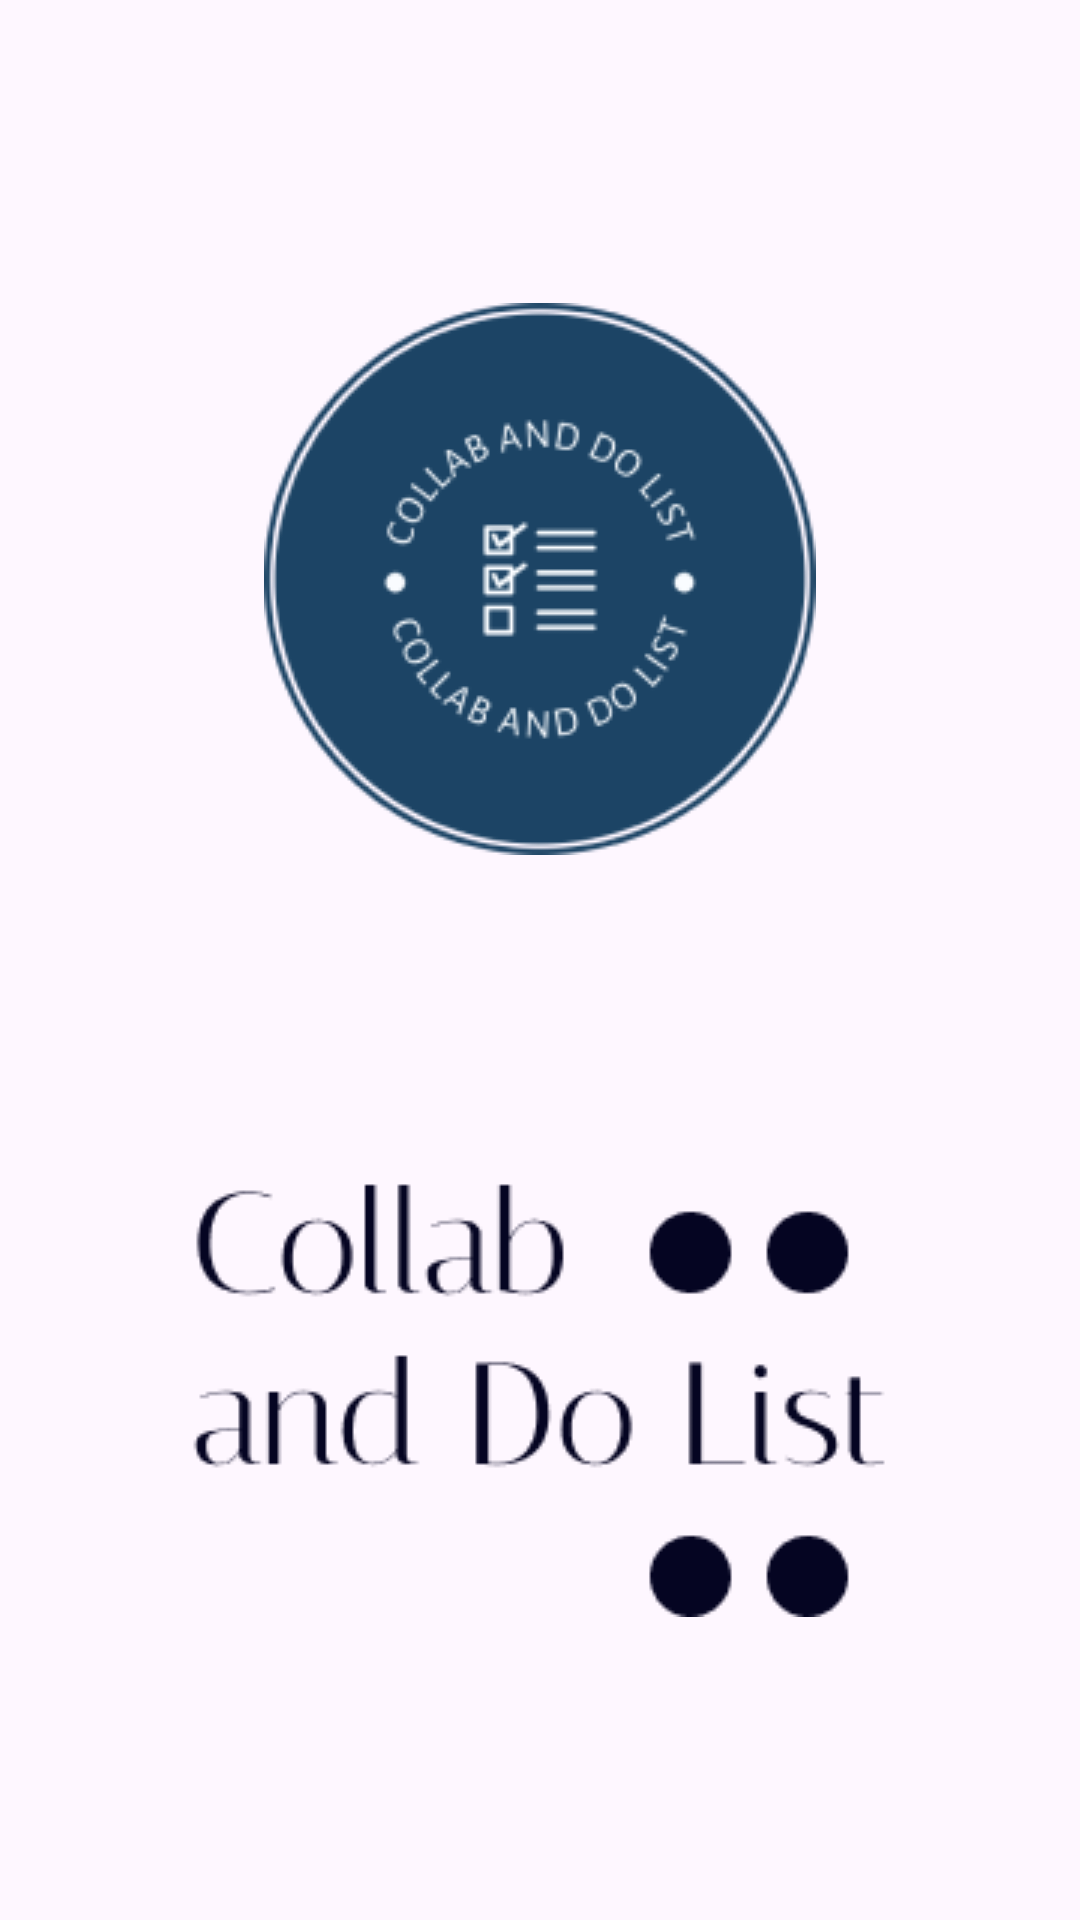

Android layout source for this screen:
<!-- AndroidManifest.xml: application theme Theme.TODOListApp -->
<!-- res/layout/fragment_splash_screen.xml -->
<?xml version="1.0" encoding="utf-8"?>
<androidx.constraintlayout.widget.ConstraintLayout xmlns:android="http://schemas.android.com/apk/res/android"
    xmlns:app="http://schemas.android.com/apk/res-auto"
    xmlns:tools="http://schemas.android.com/tools"
    android:layout_width="match_parent"
    android:layout_height="match_parent"
    tools:context=".ui.splashscreen.SplashScreenFragment">

    <com.google.android.material.imageview.ShapeableImageView
        android:id="@+id/shapeableImageView"
        android:layout_width="wrap_content"
        android:layout_height="wrap_content"
        android:src="@drawable/test"
        app:layout_constraintEnd_toEndOf="parent"
        app:layout_constraintStart_toStartOf="parent"
        app:layout_constraintBottom_toTopOf="@id/shapeableImageView2"
        app:layout_constraintTop_toTopOf="parent" />

    <com.google.android.material.imageview.ShapeableImageView
        android:id="@+id/shapeableImageView2"
        android:layout_width="wrap_content"
        android:layout_height="wrap_content"
        android:scaleType="centerCrop"
        android:src="@drawable/imgsplash2"
        app:layout_constraintBottom_toBottomOf="parent"
        app:layout_constraintEnd_toEndOf="parent"
        app:layout_constraintStart_toStartOf="parent"
        app:layout_constraintTop_toBottomOf="@+id/shapeableImageView" />

</androidx.constraintlayout.widget.ConstraintLayout>
<!-- resources referenced by this layout -->
<resources>
  <!-- drawable imgsplash2: png bitmap (drawable, 5956 bytes) -->
  <!-- drawable test: png bitmap (drawable, 18963 bytes) -->
  <style name="Theme.TODOListApp" parent="Theme.Material3.Light">
          
          <item name="colorPrimary">@color/core_color</item>
          <item name="colorPrimaryVariant">@color/black</item>
          <item name="colorOnPrimary">@color/white</item>
          
          <item name="colorSecondary">@color/teal_200</item>
          <item name="colorSecondaryVariant">@color/teal_700</item>
          <item name="colorOnSecondary">@color/black</item>
          
          <item name="android:statusBarColor">?attr/colorPrimaryVariant</item>
          
      </style>
  <color name="core_color">#1C4465</color>
  <color name="black">#FF000000</color>
  <color name="white">#FFFFFFFF</color>
  <color name="teal_200">#FF03DAC5</color>
  <color name="teal_700">#FF018786</color>
</resources>
